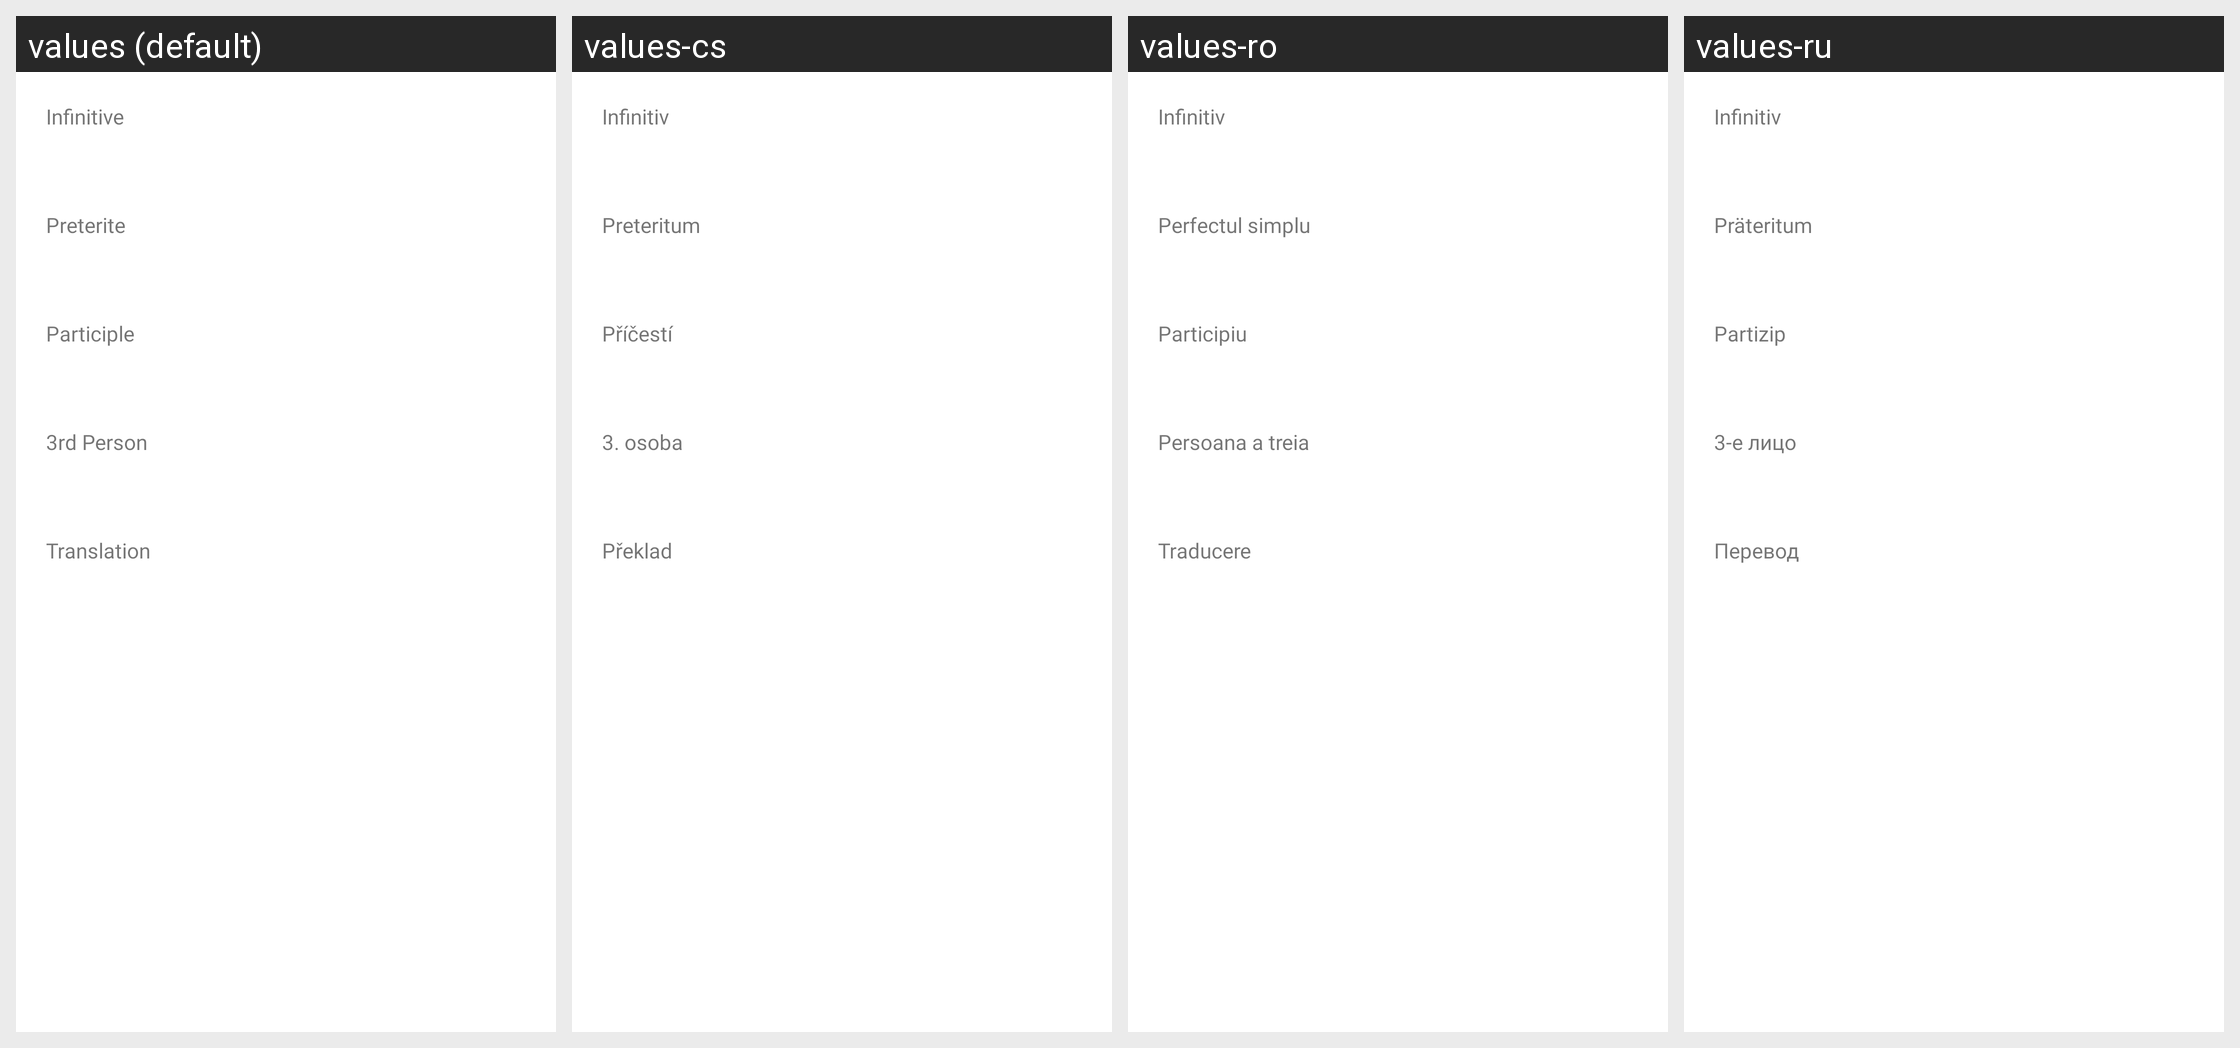

The Android screen above is rendered under several locales of the same app. Produce the string resources it draws, with the default and per-locale values.
Android screen res/layout/activity_single_lesson.xml rendered under 4 locales, left to right: values (default), values-cs, values-ro, values-ru. Device: Nexus 5 (rendered at 1080×1920; each locale shown at half size, 540×960, under a caption strip naming it); theme AppTheme.
Other locales in the repository, not shown: values-br, values-bs, values-de, values-en, values-eo, values-es, values-et, values-fr, values-he, values-hr, values-hu, values-it, values-iw-rIL, values-ko, values-nb-rNO, values-nl, values-pl, values-pt, values-pt-rBR, values-ta, values-uk.
Strings drawn on this screen, with the default value and each locale's value (text and hints the layout hard-codes, and strings that could not be matched under every locale, appear in the picture but are not listed):

infinitive
  values: Infinitive
  values-cs: Infinitiv
  values-ro: Infinitiv
  values-ru: Infinitiv

preterite
  values: Preterite
  values-cs: Preteritum
  values-ro: Perfectul simplu
  values-ru: Präteritum

participe
  values: Participle
  values-cs: Příčestí
  values-ro: Participiu
  values-ru: Partizip

third_person
  values: 3rd Person
  values-cs: 3. osoba
  values-ro: Persoana a treia
  values-ru: 3-е лицо

traduction
  values: Translation
  values-cs: Překlad
  values-ro: Traducere
  values-ru: Перевод
